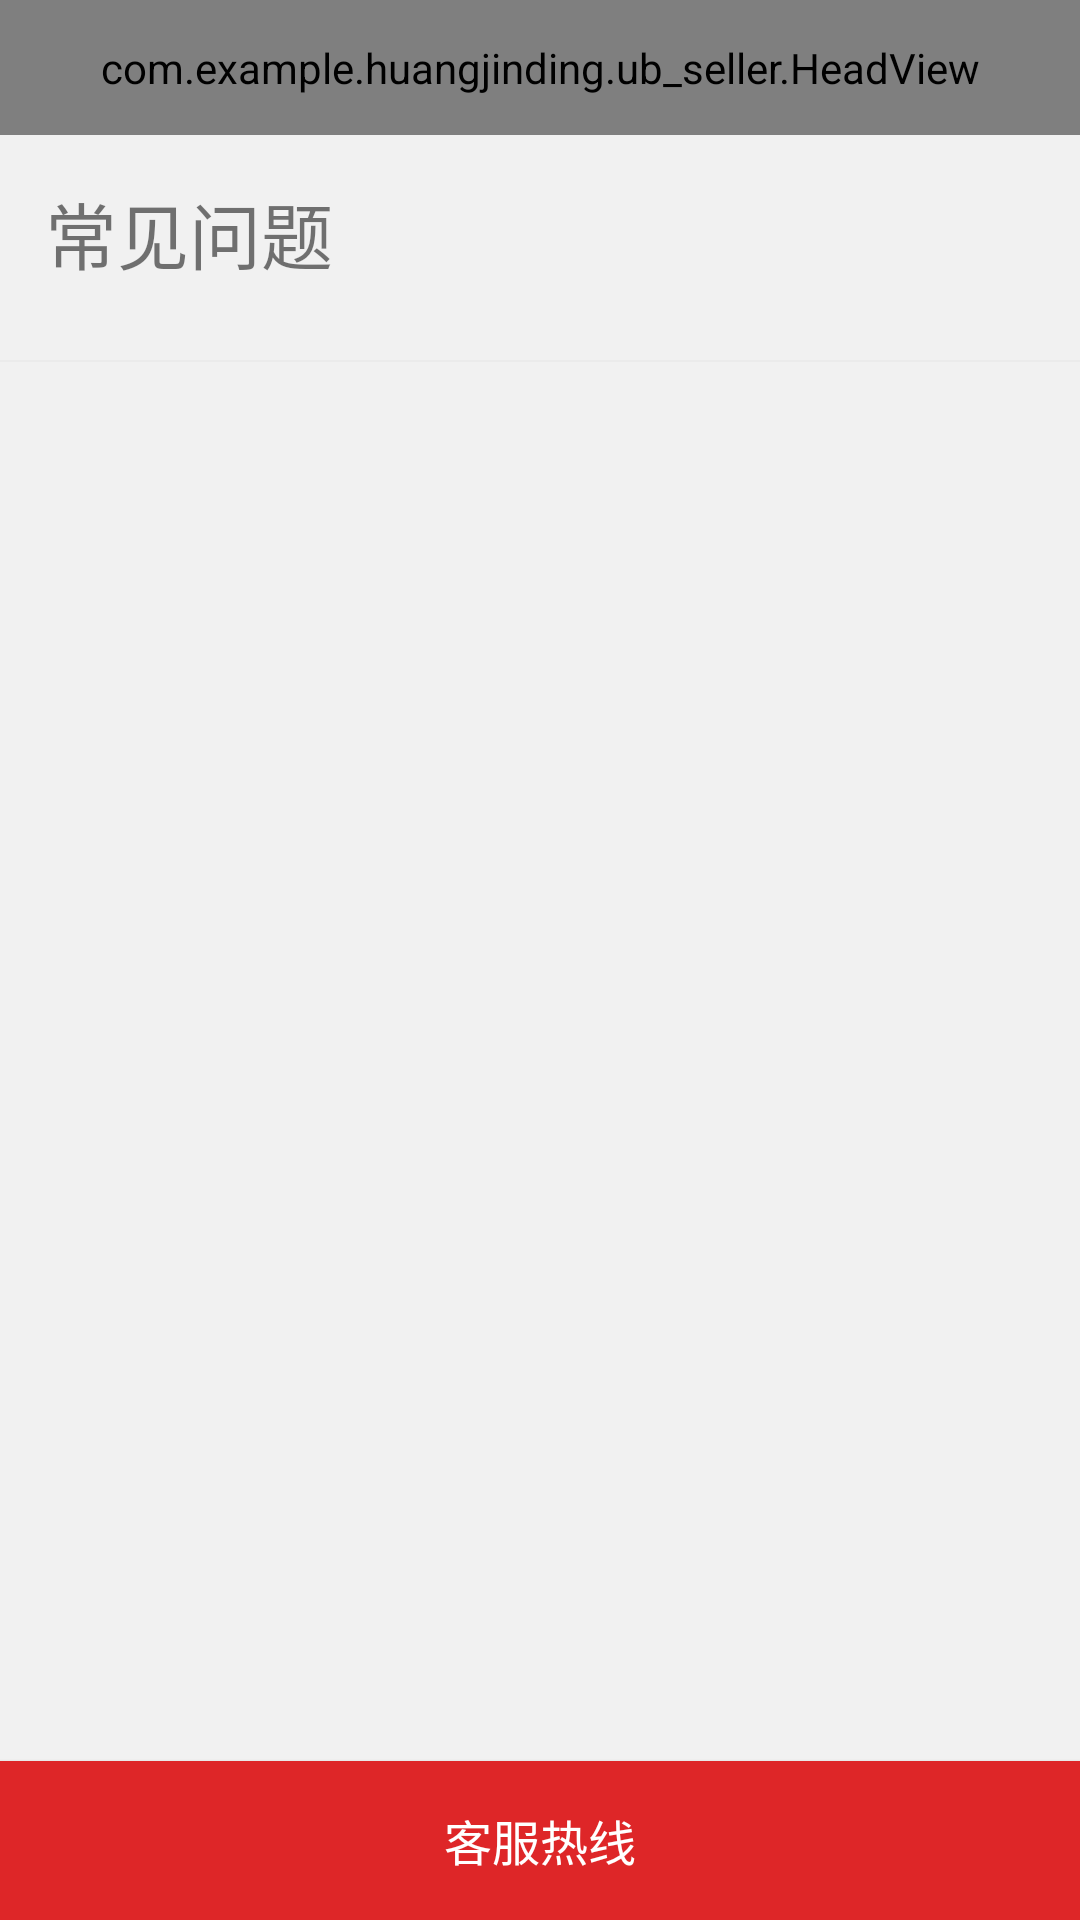

Write the Android layout XML for this screen, with the resource values it uses.
<!-- AndroidManifest.xml: application theme Theme.AppCompat.Light.NoActionBar -->
<!-- res/layout/ub_activity_lianxikefu.xml -->
<?xml version="1.0" encoding="utf-8"?>
<LinearLayout xmlns:android="http://schemas.android.com/apk/res/android"
              android:layout_width="match_parent"
              android:layout_height="match_parent"
              android:background="@color/ub_bg"
              android:orientation="vertical"
    >

    <com.example.huangjinding.ub_seller.HeadView
        android:id="@+id/hv_title"
        style="@style/title_height"
        android:layout_width="match_parent"/>
    <LinearLayout
        android:layout_width="match_parent"
        android:layout_height="match_parent"
        android:orientation="vertical"
        >
        <TextView
            style="@style/text_fontsize_xxx"
            android:layout_width="match_parent"
            android:layout_height="60dp"
            android:layout_gravity="left|center_vertical"
            android:layout_marginLeft="15dp"
            android:layout_marginTop="15dp"
            android:text="常见问题"
            />
        <View
            android:layout_width="match_parent"
            android:layout_height="0.5dp"
            android:background="@color/gray_light"
            />
        <ListView
            android:id="@+id/lv_question_list"
            android:layout_width="match_parent"
            android:layout_height="wrap_content"
            android:background="@color/ub_bg"
            android:scrollbars="none"
            >
        </ListView>


        <LinearLayout
            android:layout_width="fill_parent"
            android:layout_height="0dp"
            android:layout_weight="1"
            >
            <Button
                android:id="@+id/btn_city_more"
                style="@style/text_fontsize_m"
                android:layout_width="fill_parent"
                android:layout_height="53dp"
                android:layout_gravity="bottom"
                android:background="@color/text_red"
                android:text="客服热线"
                android:textColor="@color/white"
                />
        </LinearLayout>
    </LinearLayout>

</LinearLayout>
<!-- resources referenced by this layout -->
<resources>
  <color name="gray_light">#ebebeb</color>
  <color name="text_red">#de2628</color>
  <color name="ub_bg">#f1f1f1</color>
  <color name="white">#FFFFFF</color>
  <style name="text_fontsize_m">
          <item name="android:textSize">16sp</item>
      </style>
  <style name="text_fontsize_xxx">
          <item name="android:textSize">24sp</item>
      </style>
  <style name="title_height">
          <item name="android:layout_height">45dp</item>
      </style>
</resources>
